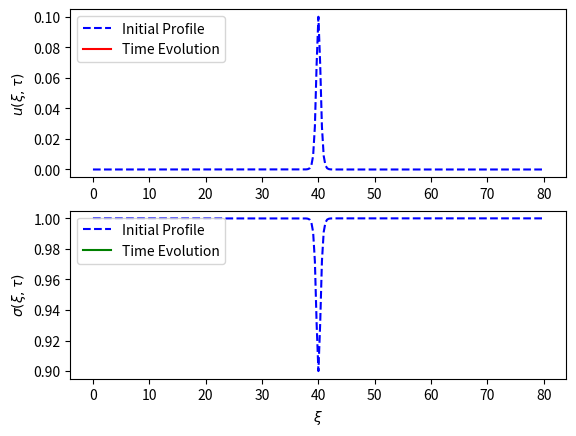

Recreate this plot in Python.
#!/usr/bin/env python3
"""
CN Scheme to the RD Equation with SIR Dynamics

We solve the system

 s_t = - su 
 u_t = su + eta u + u_xx
 
described in equations (6.100) - (6.101) where s represents the dimensionless
susceptible population and u represents the dimensionless infected population.
The relevant dimensionless parameter is eta

"""

# =============================================================================
# Packages
# =============================================================================
import numpy as np
import matplotlib.pyplot as plt
import matplotlib.animation as manimation

# =============================================================================
#  Nonlinearity
# =============================================================================
def F(s, u, alpha):
	# -- Reaction term for the RD Equation
	y = alpha * s * u
	return y

# =============================================================================
# Crank-Nicolson Method
# =============================================================================
def doCN(s0, u0, x, t, D, eta, r):
	dx = x[1] - x[0]
	dt = t[1] - t[0]
	Nx = len(x) - 1
	Nt = len(t) - 1
	
	gam = D*dt/(2*dx**2)
	D2 = -2*np.eye(Nx+1)
	D2 = D2 + np.eye(Nx+1, k=1) + np.eye(Nx+1, k=-1)
	Acn = np.eye(Nx+1) - gam*D2
	Bcn = np.eye(Nx+1) + gam*D2
	
	S = np.zeros( (Nx+1, Nt+1) )
	U = np.zeros( (Nx+1, Nt+1) )
	S[:,0] = s0
	U[:,0] = u0
	
	sk = s0
	uk = u0
	for kt in range(Nt):
		y = Bcn@uk + dt * (F(sk, uk, r) - eta*uk)
		skp1 = sk - dt*(F(sk, uk, r))
		ukp1 = np.linalg.solve(Acn, y)
		S[:, kt+1] = skp1
		U[:, kt+1] = ukp1
		sk = skp1
		uk = ukp1
	return S, U
		

# =============================================================================
# Create Movie
# =============================================================================
def doMovie(x, t, S, U):
	s0 = S[:,0]
	u0 = U[:,0]
	Nt = len(t) - 1
	
	# Initialize movie
	fig, (ax1, ax2) = plt.subplots(2, 1)
	p1_init = ax1.plot(x, u0, '--b', label='Initial Profile')
	p2_init = ax2.plot(x, s0, '--b', label='Initial Profile')
	p1_update = ax1.plot([], [], 'r', label='Time Evolution')[0]
	p2_update = ax2.plot([], [], 'g', label='Time Evolution')[0]
	ax1.set(ylabel=r'$u(\xi, \tau)$')#, ylim=(0,1))
	ax1.legend(loc='upper left')
	ax2.set(xlabel = r'$\xi$', ylabel = r'$\sigma(\xi, \tau)$')#, ylim=(0,1))
	ax2.legend(loc='upper left')

	def update(frame):
		tk = t[frame]
		u = U[:, frame]
		s = S[:, frame]
		p1_update.set_xdata(x)
		p1_update.set_ydata(u)
		p2_update.set_xdata(x)
		p2_update.set_ydata(s)
		ax1.set(title=f'Time t = {tk:.2f} s')
		return(p1_update, p2_update)
        
	ani = manimation.FuncAnimation(fig=fig, func=update, frames=range(Nt+1), interval=100)
	plt.show()

# =============================================================================
# Main Simulation Function
# =============================================================================
def CN_diffusion_SIR():
	# --- Parameters
	D = .1
	r = 0.1
	eta = 0.5
	L = 80

	# --- Spatial and Temporal Scales
	tend = 10
	Nt, Nx = 2**8, 2**8
	dt, dx = tend/Nt,  L/Nx
	x = np.linspace(0, L, Nx+1)
	t = np.linspace(0, tend, Nt+1)

	# --- Initial Profile
	uinit = 0.1 / np.cosh(2*(x - L/2))**2
	sinit = 1 - uinit
	
	# --- Solve and animate
	S, U = doCN(sinit, uinit, x, t, D, eta, r)
	doMovie(x, t, S, U)

# =============================================================================
# Execute the simulation if the script is run directly
# =============================================================================
if __name__ == "__main__":
    CN_diffusion_SIR()
